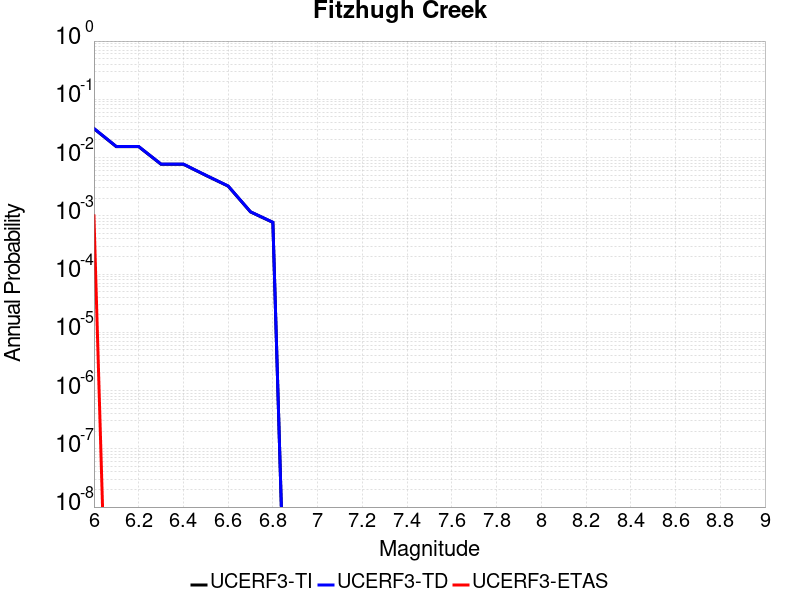

The table this chart was drawn from, first rows:
Magnitude, UCERF3-TI Prob, UCERF3-TD Prob, UCERF3-ETAS Prob
6.0, 0.03137, 0.03157, 0.001
6.1, 0.0154, 0.01548, 0.0
6.2, 0.0154, 0.01548, 0.0
6.3, 0.007683, 0.007721, 0.0
6.4, 0.007683, 0.007721, 0.0
6.5, 0.004954, 0.004978, 0.0
6.6, 0.003236, 0.003252, 0.0
6.7, 0.001167, 0.001173, 0.0
6.8, 7.711639E-4, 7.7517686E-4, 0.0
